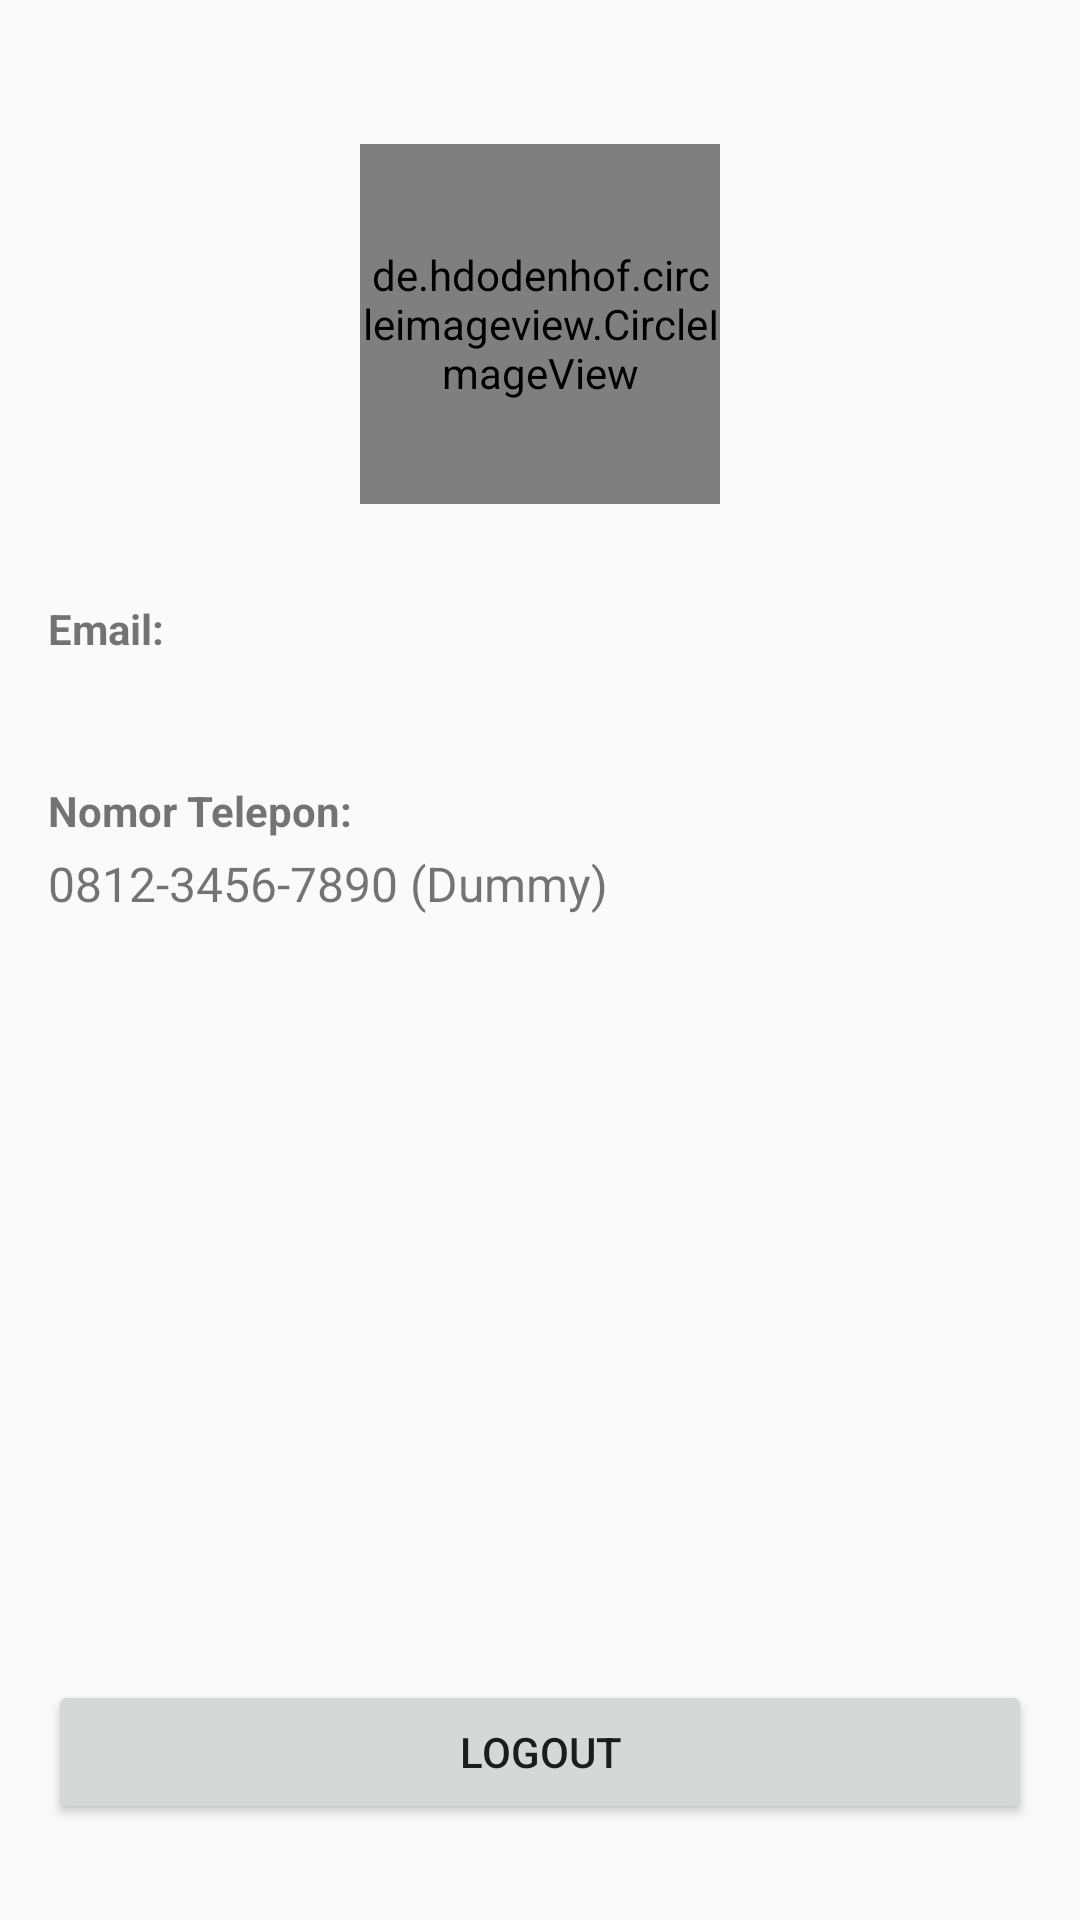

Layout XML and referenced resources for this Android screen:
<!-- AndroidManifest.xml: application theme Theme.LeafGuard -->
<!-- res/layout/fragment_profile.xml -->
<?xml version="1.0" encoding="utf-8"?>
<androidx.constraintlayout.widget.ConstraintLayout
    xmlns:android="http://schemas.android.com/apk/res/android"
    xmlns:app="http://schemas.android.com/apk/res-auto"
    xmlns:tools="http://schemas.android.com/tools"
    android:layout_width="match_parent"
    android:layout_height="match_parent"
    tools:context=".ProfileFragment"
    android:padding="16dp">

    <de.hdodenhof.circleimageview.CircleImageView
        android:id="@+id/iv_profile_picture"
        android:layout_width="120dp"
        android:layout_height="120dp"
        android:src="@drawable/ic_person"
        app:civ_border_width="2dp"
        app:civ_border_color="#CCCCCC"
        app:layout_constraintTop_toTopOf="parent"
        app:layout_constraintStart_toStartOf="parent"
        app:layout_constraintEnd_toEndOf="parent"
        android:layout_marginTop="32dp"/>

    <TextView
        android:id="@+id/label_email"
        android:layout_width="wrap_content"
        android:layout_height="wrap_content"
        android:text="Email:"
        android:textStyle="bold"
        app:layout_constraintTop_toBottomOf="@id/iv_profile_picture"
        app:layout_constraintStart_toStartOf="parent"
        android:layout_marginTop="32dp"/>

    <TextView
        android:id="@+id/tv_profile_email"
        android:layout_width="0dp"
        android:layout_height="wrap_content"
        tools:text="user@mail.com"
        android:textSize="16sp"
        app:layout_constraintTop_toBottomOf="@id/label_email"
        app:layout_constraintStart_toStartOf="parent"
        app:layout_constraintEnd_toEndOf="parent"
        android:layout_marginTop="4dp"/>

    <TextView
        android:id="@+id/label_phone"
        android:layout_width="wrap_content"
        android:layout_height="wrap_content"
        android:text="Nomor Telepon:"
        android:textStyle="bold"
        app:layout_constraintTop_toBottomOf="@id/tv_profile_email"
        app:layout_constraintStart_toStartOf="parent"
        android:layout_marginTop="16dp"/>

    <TextView
        android:id="@+id/tv_profile_phone"
        android:layout_width="0dp"
        android:layout_height="wrap_content"
        android:text="0812-3456-7890 (Dummy)"
        android:textSize="16sp"
        app:layout_constraintTop_toBottomOf="@id/label_phone"
        app:layout_constraintStart_toStartOf="parent"
        app:layout_constraintEnd_toEndOf="parent"
        android:layout_marginTop="4dp"/>

    <Button
        android:id="@+id/btn_logout"
        android:layout_width="0dp"
        android:layout_height="wrap_content"
        android:text="Logout"
        app:layout_constraintBottom_toBottomOf="parent"
        app:layout_constraintStart_toStartOf="parent"
        app:layout_constraintEnd_toEndOf="parent"
        android:layout_marginBottom="16dp"/>

</androidx.constraintlayout.widget.ConstraintLayout>
<!-- resources referenced by this layout -->
<resources>
  <style name="Theme.LeafGuard" parent="Theme.AppCompat.Light.NoActionBar">
      </style>
</resources>
